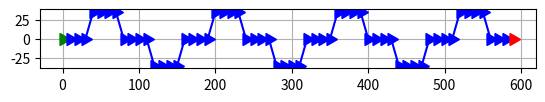

Write the Python code that produced this figure.

import numpy as np
import matplotlib.pyplot as plt
from pathlib import Path

plot_roadmap = True
write_to_maps = False


# Define the parameters of the step function
amplitude = 35
step_size = 35 
period = 80
length_of_spline = 600
distance_between_nodes = 10


# Define the range of x values
x_coordinates = np.arange(0, length_of_spline, distance_between_nodes)

y_coordinates = []
theta_coordinates = -np.pi/2.0*np.ones(len(x_coordinates))

for x in x_coordinates:
    x_shift = x // period
    theta = (-1) ** x_shift
    y_coordinates.append(amplitude * (theta * (x % period > step_size)))

y_coordinates = np.array(y_coordinates)




file_content = """\
<?xml version="1.0" encoding="UTF-8"?>
<!-- 1.5708 = pi / 2 -->
<!-- 
uint8 LANECENTER_FREEWAY=1
uint8 LANECENTER_SURFACESTREET=2
uint8 LANECENTER_BIKELANE=3
uint8 ROADLINE_BROKENSINGLEWHITE=6
uint8 ROADLINE_SOLIDSINGLEWHITE=7
uint8 ROADLINE_SOLIDDOUBLEWHITE=8
uint8 ROADLINE_BROKENSINGLEYELLOW=9
uint8 ROADLINE_BROKENDOUBLEYELLOW=10
uint8 ROADLINE_SOLIDSINGLEYELLOW=11
uint8 ROADLINE_SOLIDDOUBLEYELLOW=12
uint8 ROADLINE_PASSINGDOUBLEYELLOW=13
uint8 ROADEDGEBOUNDARY=15
uint8 ROADEDGEMEDIAN=16
uint8 STOPSIGN=17
uint8 CROSSWALK=18
uint8 SPEEDBUMP=19 
-->
<way>\
"""

if plot_roadmap:
    roadmap_plot = plt.plot(x_coordinates,y_coordinates, 'b')
    ax = plt.gca()
    ax.set_aspect('equal', adjustable='box')
    roadmap_plot = plt.grid()

for index, (x, y, theta) in enumerate(zip(x_coordinates,y_coordinates,theta_coordinates)):

    file_content += f'\n  <nd x="{x}" y="{y}" theta="{theta+np.pi/2}"/>'

    if plot_roadmap:
        if index == 0:
            color = 'g'
        elif index == len(theta_coordinates)-1: 
            color = 'r'
        else:
            color = 'b'
        roadmap_plot = plt.plot(x, y, color, marker=(3, 0, theta*180/np.pi), markersize=10, linestyle='None')
        
file_content += """
  <lane type="road" width="4.0" two_way="0"/>
</way>
"""

if write_to_maps:
    file_name = f"simple_steps_{str(step_size)}"
    path = Path(__file__).parent
    file = open(f"{path}/../maps/{file_name}.xml", "w")
    file.write(file_content)
    file.close()

if plot_roadmap:
    plt.show()
